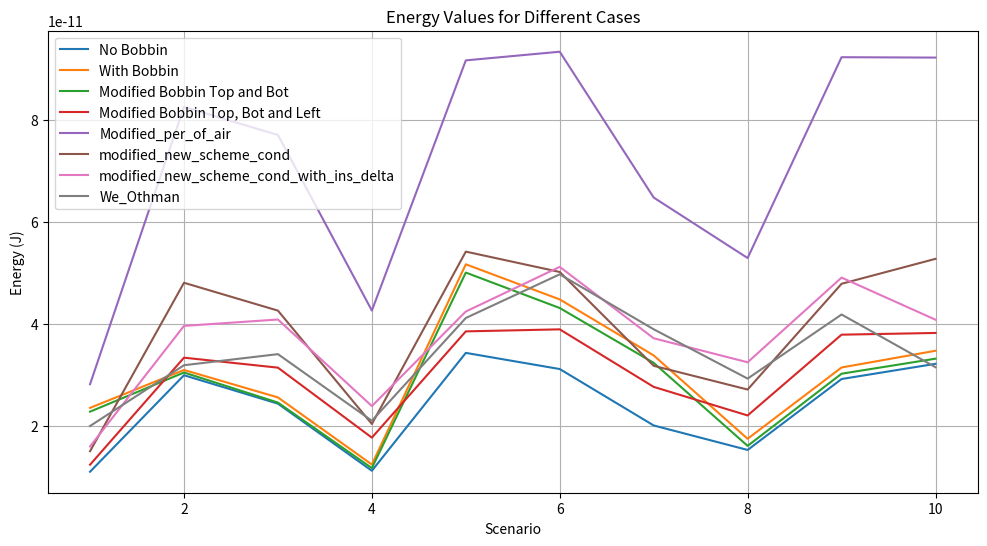
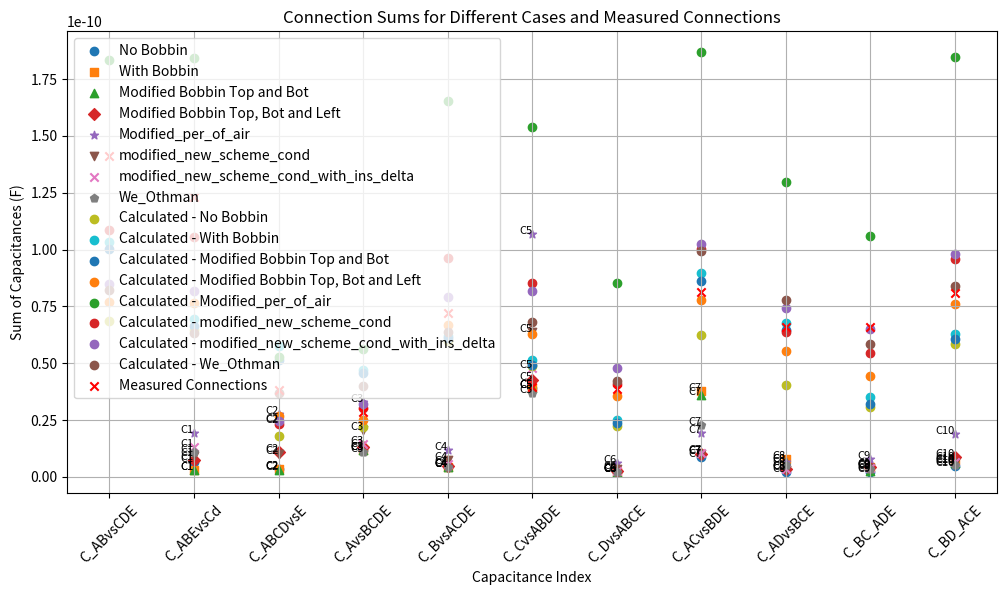
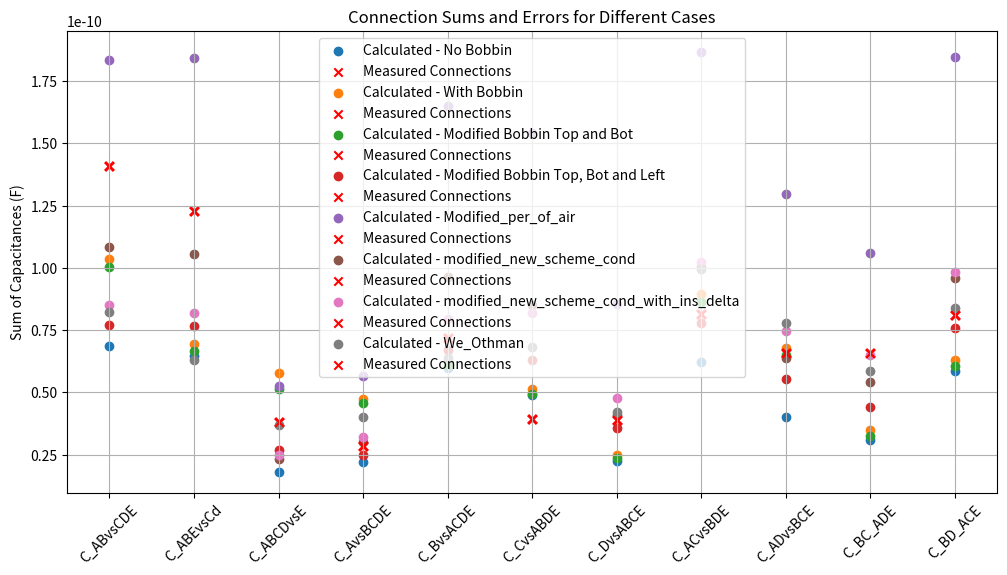

These charts were generated, in order, by the following Python code:
import numpy as np
import matplotlib.pyplot as plt

# Define the M matrix based on your corrected scenarios
M = np.array([
    [1, 0, 0, 1, 0, 1, 1, 0, 0, 0],  # Scenario 1
    [1, 0, 1, 0, 1, 0, 0, 1, 0, 0],  # Scenario 2
    [0, 1, 0, 1, 1, 0, 0, 0, 1, 0],  # Scenario 3
    [0, 1, 1, 0, 0, 1, 0, 0, 0, 1],  # Scenario 4
    [0, 0, 1, 1, 1, 1, 1, 1, 0, 0],  # Scenario 5
    [1, 1, 0, 0, 1, 1, 1, 0, 1, 0],  # Scenario 6
    [1, 1, 1, 1, 0, 0, 1, 0, 0, 1],  # Scenario 7
    [1, 1, 1, 1, 0, 0, 0, 1, 1, 0],  # Scenario 8
    [1, 1, 0, 0, 1, 1, 0, 1, 0, 1],  # Scenario 9
    [0, 0, 1, 1, 1, 1, 0, 0, 1, 1],  # Scenario 10
    # [1, 0, 0, 1, 0, 1, 0, 1, 1, 1],
])

M_squared = M ** 2
print("Element-wise Squared Matrix M:\n", M_squared)
# Define the energy vector
# with error 50%
# adjusting
We_no_bobbin = np.array([
    1.107533022806718e-11,  # Scenario 1
    2.998536727832599e-11,   # Scenario 2
    2.441518883756004e-11,   # Scenario 3
    1.126487136125143e-11,  # Scenario 4
    3.436564097908541e-11,  # Scenario 5
    3.11986239282366e-11,  # Scenario 6
    2.014172856588652e-11,  # Scenario 7
    1.534054057620717e-11,  # Scenario 8
    2.924182091720404e-11,  # Scenario 9
    3.222388455288184e-11,   # Scenario 10
    # 1.114304711308078e-11
])
#with bobbin in femmt
We_with_bobbin = np.array([
    2.358792372177351e-11,  # Scenario 1
    3.10183406267461e-11,   # Scenario 2
    2.56393791428112e-11,   # Scenario 3
    1.248543827275428e-11,  # Scenario 4
    5.172790534894289e-11,  # Scenario 5
    4.484317223246496e-11,  # Scenario 6
    3.387134997216844e-11,  # Scenario 7
    1.752841658974935e-11,  # Scenario 8
    3.15035211362564e-11,  # Scenario 9
    3.478179986637866e-11,   # Scenario 10
    # 2.350977482015328e-11    # 11
])
# with modified boobin
We_with_modified_bobbin = np.array([
    2.28445470419967E-11,  # Scenario 1
    3.052061386018125e-11,   # Scenario 2
    2.462827943671277e-11,   # Scenario 3
    1.178675793204942e-11,  # Scenario 4
    5.01055464536329e-11,  # Scenario 5
    4.315723991354992e-11,  # Scenario 6
    3.241385446834553e-11,  # Scenario 7
    1.614028079446477e-11,  # Scenario 8
    3.028421087334619e-11,  # Scenario 9
    3.323122435810969e-11,   # Scenario 10
    # 2.350977482015328e-11    # 11
])
# with modified left
We_with_modified_bobbin_left = np.array([
    1.245261167911289e-11,  # Scenario 1
    3.342773662349677e-11,   # Scenario 2
    3.147191424565136e-11,   # Scenario 3
    1.775552140732446e-11,  # Scenario 4
    3.858201796541978e-11,  # Scenario 5
    3.8979854718569e-11,  # Scenario 6
    2.770154315880028e-11,  # Scenario 7
    2.210290692434063e-11,  # Scenario 8
    3.793604217470713e-11,  # Scenario 9
    3.827079696286146e-11,   # Scenario 10
    # 2.350977482015328e-11    # 11
])
# with_modified_permitivity_air
We_with_modified_permitivity_air = np.array([
    2.82304511778657E-11,  # Scenario 1
    8.25872891113608e-11,   # Scenario 2
    7.706769180919169e-11,   # Scenario 3
    4.266150024100241e-11,  # Scenario 4
    9.169464496063301e-11,  # Scenario 5
    9.339105676653725e-11,  # Scenario 6
    6.480989614325092e-11,  # Scenario 7
    5.295661549437068e-11,  # Scenario 8
    9.231609431861514e-11,  # Scenario 9
    9.224172711066144e-11,   # Scenario 10
    # 2.350977482015328e-11    # 11
])
# with_modified_new_scheme_cond
We_with_modified_new_scheme_cond = np.array([
    1.509699848504535e-11,  # Scenario 1
    4.81099275325166E-11,   # Scenario 2
    4.264892437955988e-11,   # Scenario 3
    2.043270191945802e-11,  # Scenario 4
    5.421253505271627e-11,  # Scenario 5
    5.022384218284499e-11,  # Scenario 6
    3.183455552006216e-11,  # Scenario 7
    2.718229984170319e-11,  # Scenario 8
    4.790872894200632e-11,  # Scenario 9
    5.27967519750478e-11,   # Scenario 10
    # 2.350977482015328e-11    # 11
])
We_with_modified_new_scheme_cond_with_ins_delta = np.array([
    1.601968528078265e-11,  # Scenario 1
    3.965640394258638e-11,   # Scenario 2
    4.090717748855067e-11,   # Scenario 3
    2.393673718687787e-11,  # Scenario 4
    4.247113724840581e-11,  # Scenario 5
    5.122712780820113e-11,  # Scenario 6
    3.72302024153097e-11,  # Scenario 7
    3.252496641928966e-11,  # Scenario 8
    4.912307419319937e-11,  # Scenario 9
    4.086817229316922e-11,   # Scenario 10
    # 2.350977482015328e-11    # 11
])
We_Othman = np.array([
    2.003333780181938e-11,  # Scenario 1
    3.1950089708645e-11,   # Scenario 2
    3.412096497301497e-11,   # Scenario 3
    2.106331013737882e-11,  # Scenario 4
    4.120287404294935e-11,  # Scenario 5
    4.976356311074315e-11,  # Scenario 6
    3.899419055671076e-11,  # Scenario 7
    2.932421372288165e-11,  # Scenario 8
    4.189076325883805e-11,  # Scenario 9
    3.15589983085852e-11,   # Scenario 10
    # 2.350977482015328e-11    # 11
])

# Ensure We is a column vector
# We = We_no_bobbin.reshape((10, 1))
# We = We_with_bobbin.reshape((10, 1))
# We = We_with_modified_bobbin.reshape((10, 1))
We = We_Othman.reshape((10, 1))
# Check if M is invertible by computing its determinant
det_M = np.linalg.det(M_squared)
print(f"Determinant of M: {det_M}")

if det_M == 0:
    print("Matrix M is singular and cannot be inverted. Consider revising your simulation scenarios.")
else:
    # Solve for C: C = M^{-1} * (2 * We)
    C = np.linalg.inv(M_squared).dot(2 * We)

    # Flatten C to a 1D array for easier indexing
    C = C.flatten()

    # Display
    capacitance_pairs = ["A-B", "C-D", "A-C", "B-D", "B-C",
                         "A-D", "A-E", "B-E", "C-E", "D-E"]
    print("\nIndividual Capacitances:")
    for idx, capacitance in enumerate(C, start=1):
        print(f"C{idx} ({capacitance_pairs[idx-1]}): {capacitance:.5e} F")

    # Calculate the sums for connections in measurment
    C_ABvsCDE = C[2] + C[3] + C[4] + C[5] + C[6] + C[7]
    C_ABEvsCd = C[2] + C[3] + C[4] + C[5] + C[8] + C[9]
    C_ABCDvsE = C[6] + C[7] + C[8] + C[9]
    C_AvsBCDE = C[0] + C[3] + C[5] + C[6]
    C_BvsACDE = C[0] + C[2] + C[4] + C[7]
    C_CvsABDE = C[1] + C[3] + C[4] + C[8]
    C_DvsABCE = C[1] + C[2] + C[5] + C[9]
    C_ACvsBDE = C[0] + C[1] + C[4] + C[5] + C[6] + C[8]
    C_ADvsBCE = C[0] + C[1] + C[2] + C[3] + C[6] + C[9]
    C_BC_ADE = C[0] + C[1] + C[2] + C[3] + C[7] + C[8]

    # Display the sums
    print("\nCalculated Sums:")
    print(f"C_ABvsCDE (C3 + C4 + C5 + C6 + C7 + C8): {C_ABvsCDE:.5e} F")
    print(f"C_ABEvsCd (C3 + C4 + C5 + C6 + C9 + C10): {C_ABEvsCd:.5e} F")
    print(f"C_ABCDvsE (C7 + C8 + C9 + C10): {C_ABCDvsE:.5e} F")
    print(f"C_AvsBCDE (C1 + C4 + C6 + C7): {C_AvsBCDE:.5e} F")
    print(f"C_BvsACDE (C1 + C3 + C5 + C8): {C_BvsACDE:.5e} F")
    print(f"C_CvsABDE (C2 + C4 + C5 + C9): {C_CvsABDE:.5e} F")
    print(f"C_DvsABCE (C2 + C3 + C6 + C10): {C_DvsABCE:.5e} F")
    print(f"C_ACvsBDE (C1 + C2 + C5 + C6 + C7 + C9): {C_ACvsBDE:.5e} F")
    print(f"C_ADvsBCE (C1 + C2 + C3 + C4 + C7 + C10): {C_ADvsBCE:.5e} F")
    print(f"C_BC_ADE (C1 + C2 + C3 + C4 + C8 + C9): {C_BC_ADE:.5e} F")

# new
energy_data = [We_no_bobbin, We_with_bobbin, We_with_modified_bobbin, We_with_modified_bobbin_left, We_with_modified_permitivity_air, We_with_modified_new_scheme_cond, We_with_modified_new_scheme_cond_with_ins_delta, We_Othman]
energy_labels = ["No Bobbin", "With Bobbin", "Modified Bobbin Top and Bot", "Modified Bobbin Top, Bot and Left", "Modified_per_of_air", "modified_new_scheme_cond", "modified_new_scheme_cond_with_ins_delta", "We_Othman"]

# Calculate C for each case
capacitances = []
for We in energy_data:
    We = We.reshape((10, 1))
    M_squared = M ** 2
    C = np.linalg.inv(M_squared).dot(2 * We).flatten()
    capacitances.append(C)
print(capacitances)
# Plot the energy values
plt.figure(figsize=(12, 6))
for idx, We in enumerate(energy_data):
    plt.plot(range(1, 11), We, label=energy_labels[idx])
plt.xlabel("Scenario")
plt.ylabel("Energy (J)")
plt.title("Energy Values for Different Cases")
plt.legend()
plt.grid(True)
plt.show()



# Plot the calculated sums
connection_sums = {
    'C_ABvsCDE': lambda C: C[2] + C[3] + C[4] + C[5] + C[6] + C[7],
    'C_ABEvsCd': lambda C: C[2] + C[3] + C[4] + C[5] + C[8] + C[9],
    'C_ABCDvsE': lambda C: C[6] + C[7] + C[8] + C[9],
    'C_AvsBCDE': lambda C: C[0] + C[3] + C[5] + C[6],
    'C_BvsACDE': lambda C: C[0] + C[2] + C[4] + C[7],
    'C_CvsABDE': lambda C: C[1] + C[3] + C[4] + C[8],
    'C_DvsABCE': lambda C: C[1] + C[2] + C[5] + C[9],
    'C_ACvsBDE': lambda C: C[0] + C[1] + C[4] + C[5] + C[6] + C[8],
    'C_ADvsBCE': lambda C: C[0] + C[1] + C[2] + C[3] + C[6] + C[9],
    'C_BC_ADE': lambda C: C[0] + C[1] + C[2] + C[3] + C[7] + C[8],
    'C_BD_ACE': lambda C: C[0] + C[1] + C[4] + C[5] + C[7] + C[9],
}
connection_measurement = {
    'C_ABvsCDE': 1.41e-10,
    'C_ABEvsCd': 1.23e-10,
    'C_ABCDvsE': 3.81E-11,
    'C_AvsBCDE': 2.86E-11,
    'C_BvsACDE': 7.20E-11,
    'C_CvsABDE': 3.95E-11,
    'C_DvsABCE': 3.87E-11,
    'C_ACvsBDE': 8.13E-11,
    'C_ADvsBCE': 6.58E-11,
    'C_BC_ADE': 6.59E-11,
    'C_BD_ACE':8.11E-11,
}


# Plot capacitance values as discrete points
plt.figure(figsize=(12, 6))
markers = ['o', 's', '^', 'D', '*', 'v', 'x','p']
for idx, C in enumerate(capacitances):
    plt.scatter(range(1, 11), C, label=f"{energy_labels[idx]}", marker=markers[idx])
    # Annotate each capacitance value
    for i, c_value in enumerate(C):
        plt.text(i + 1, c_value, f"C{i+1}", fontsize=8, ha='right')

plt.xlabel("Capacitance Index")
plt.ylabel("Capacitance (F)")
plt.title("Capacitance Values for Different Cases (Discrete Points)")
plt.legend()
plt.grid(True)
plt.show()


# Plot the calculated sums for each energy case
for energy, label in zip(energy_data, energy_labels):
    We = energy.reshape((10, 1))
    C = np.linalg.inv(M ** 2).dot(2 * We).flatten()
    sums = [connection_sums[key](C) for key in connection_sums]
    plt.scatter(list(range(len(connection_sums))), sums, label=f"Calculated - {label}")
    # for i, sum_value in enumerate(sums):
    #     plt.text(i, sum_value, f"{list(connection_sums.keys())[i]}", fontsize=8, ha='center')

# Plot the measured connections
measured_sums = list(connection_measurement.values())
plt.scatter(list(range(len(connection_measurement))), measured_sums, label="Measured Connections", color="red", marker='x')
# for i, measured_value in enumerate(measured_sums):
#     plt.text(i, measured_value, f"{list(connection_measurement.keys())[i]}", fontsize=8, color="red", ha='center')

# Set plot details
plt.xticks(range(len(connection_sums)), list(connection_sums.keys()), rotation=45)
plt.ylabel('Sum of Capacitances (F)')
plt.title('Connection Sums for Different Cases and Measured Connections')
plt.legend()
plt.grid(True)
plt.show()

def print_and_plot_sums_with_error(C, label):
    print(f"\n--- Connection Sums for Simulation: {label} ---")
    errors = []

    for name, func in connection_sums.items():
        sum_value = func(C)
        measured_value = connection_measurement[name]
        error = abs(sum_value - measured_value) / sum_value * 100
        errors.append(error)

        print(f"{name}: {sum_value:.5e} F (Measured: {measured_value:.5e} F) | Error: {error:.2f}%")

    return errors

#Iterate over all simulations and calculate sums and errors
plt.figure(figsize=(12, 6))
for energy, label in zip(energy_data, energy_labels):
    We = energy.reshape((10, 1))
    C = np.linalg.inv(M ** 2).dot(2 * We).flatten()

    # Print the connection sums, measured values, and errors
    errors = print_and_plot_sums_with_error(C, label)

    # Plot the calculated and measured sums
    calculated_sums = [connection_sums[key](C) for key in connection_sums]
    measured_sums = list(connection_measurement.values())

    plt.scatter(range(len(calculated_sums)), calculated_sums, label=f"Calculated - {label}", marker='o')
    plt.scatter(range(len(measured_sums)), measured_sums, label="Measured Connections", color="red", marker='x')

# Set plot details
plt.xticks(range(len(connection_sums)), list(connection_sums.keys()), rotation=45)
plt.ylabel('Sum of Capacitances (F)')
plt.title('Connection Sums and Errors for Different Cases')
plt.legend()
plt.grid(True)
plt.show()

